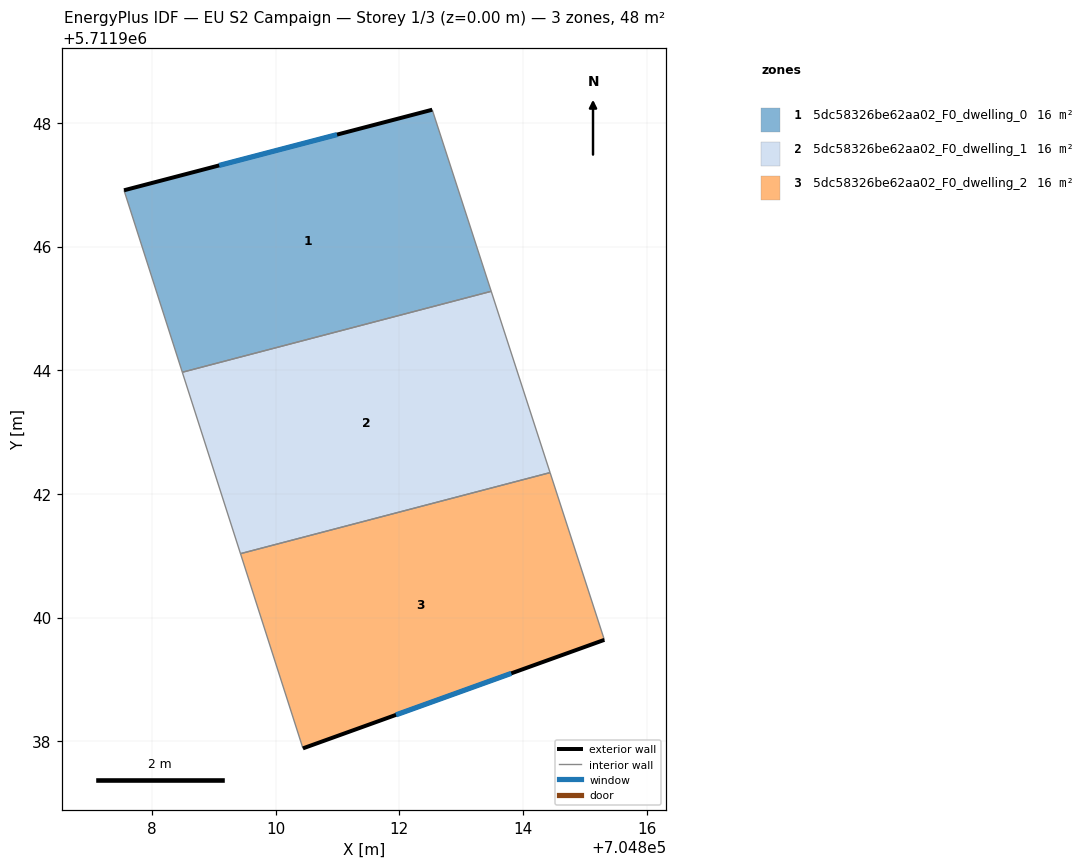
=== STOREY PLAN SPEC (per zone: floor XY polygon, exterior-wall plan segments, windows/doors) ===
zone 1: 5dc58326be62aa02_F0_dwelling_0  (15.9 m²)
  floor: (704813.49, 5711945.28) (704812.53, 5711948.21) (704807.55, 5711946.91) (704808.49, 5711943.97)
  exterior wall: (704807.55, 5711946.91) – (704812.53, 5711948.21)  [5.2 m]
    window: (704809.09, 5711947.31) – (704810.99, 5711947.81)  [2.3 m²]
  interior walls: 3
zone 2: 5dc58326be62aa02_F0_dwelling_1  (15.9 m²)
  floor: (704814.44, 5711942.34) (704813.49, 5711945.28) (704808.49, 5711943.97) (704809.43, 5711941.03)
  interior walls: 4
zone 3: 5dc58326be62aa02_F0_dwelling_2  (15.9 m²)
  floor: (704815.32, 5711939.64) (704814.44, 5711942.34) (704809.43, 5711941.03) (704810.44, 5711937.88)
  exterior wall: (704815.32, 5711939.64) – (704810.44, 5711937.88)  [5.2 m]
    window: (704813.81, 5711939.10) – (704811.95, 5711938.43)  [2.3 m²]
  interior walls: 3

=== DERIVED (storey summary) ===
Building: EU S2 Campaign
Storey: 1 of 3  (floor level z = 0.00 m)
Storey gross floor area: 47.7 m²
Zones on this storey: 3
  - 5dc58326be62aa02_F0_dwelling_0: floor 15.9 m²; exterior wall 5.2 m (15.5 m²); 1 window(s) 2.3 m²; WWR 14.6%
  - 5dc58326be62aa02_F0_dwelling_1: floor 15.9 m²
  - 5dc58326be62aa02_F0_dwelling_2: floor 15.9 m²; exterior wall 5.2 m (15.5 m²); 1 window(s) 2.3 m²; WWR 14.6%
Zone adjacency (shared interzone walls):
  - 5dc58326be62aa02_F0_dwelling_0 ↔ 5dc58326be62aa02_F0_dwelling_1
  - 5dc58326be62aa02_F0_dwelling_1 ↔ 5dc58326be62aa02_F0_dwelling_2